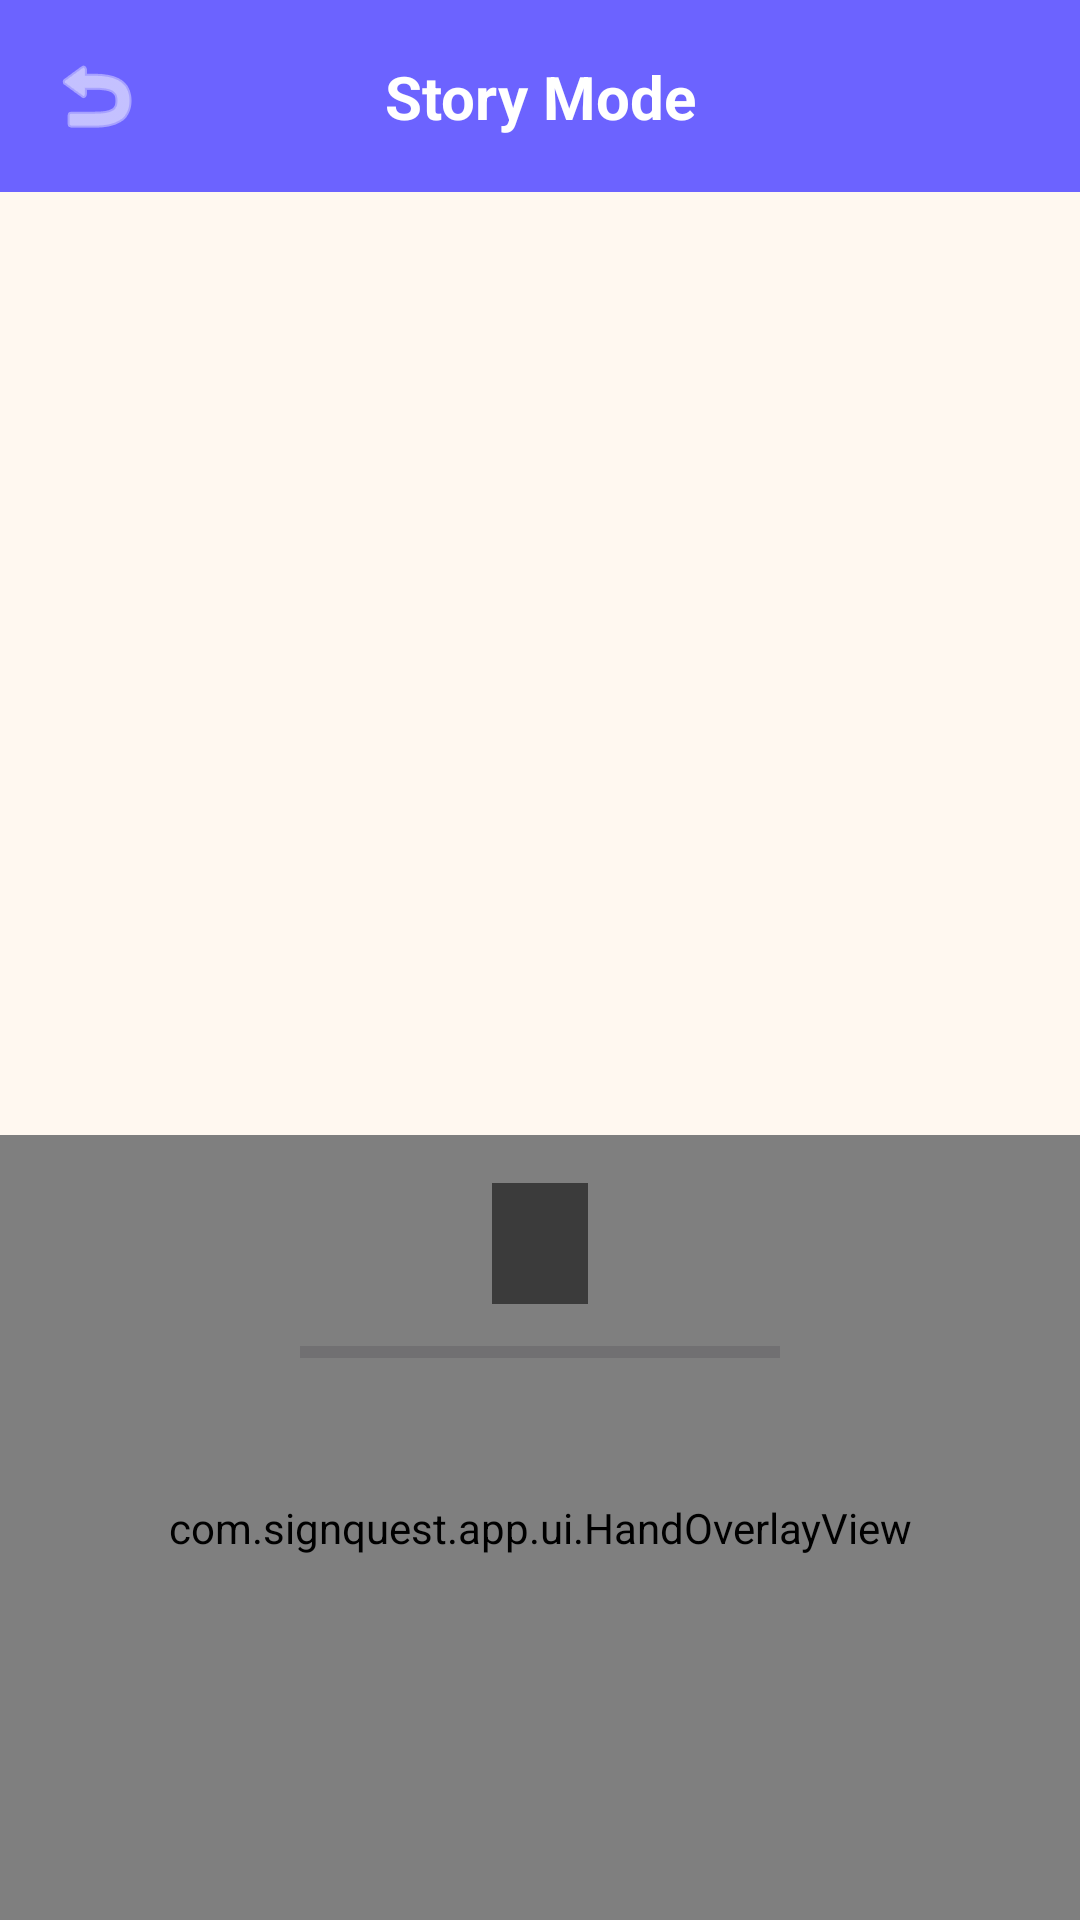

This screen was rendered from an Android layout file. Write that file and the resources it references.
<!-- AndroidManifest.xml: application theme Theme.SignQuest -->
<!-- res/layout/activity_story.xml -->
<?xml version="1.0" encoding="utf-8"?>
<androidx.constraintlayout.widget.ConstraintLayout
    xmlns:android="http://schemas.android.com/apk/res/android"
    xmlns:app="http://schemas.android.com/apk/res-auto"
    android:layout_width="match_parent"
    android:layout_height="match_parent"
    android:background="@color/colorBackground">

    
    <androidx.constraintlayout.widget.ConstraintLayout
        android:id="@+id/headerStory"
        android:layout_width="match_parent"
        android:layout_height="wrap_content"
        android:background="@color/colorPrimary"
        android:padding="16dp"
        app:layout_constraintTop_toTopOf="parent">

        <ImageView
            android:id="@+id/btnBack"
            android:layout_width="32dp"
            android:layout_height="32dp"
            android:src="@android:drawable/ic_menu_revert"
            android:tint="@color/colorOnPrimary"
            app:layout_constraintStart_toStartOf="parent"
            app:layout_constraintTop_toTopOf="parent"
            app:layout_constraintBottom_toBottomOf="parent" />

        <TextView
            android:layout_width="wrap_content"
            android:layout_height="wrap_content"
            android:text="Story Mode"
            android:textSize="20sp"
            android:textStyle="bold"
            android:textColor="@color/colorOnPrimary"
            app:layout_constraintStart_toStartOf="parent"
            app:layout_constraintEnd_toEndOf="parent"
            app:layout_constraintTop_toTopOf="parent"
            app:layout_constraintBottom_toBottomOf="parent" />
    </androidx.constraintlayout.widget.ConstraintLayout>

    
    <androidx.viewpager2.widget.ViewPager2
        android:id="@+id/viewPagerStory"
        android:layout_width="match_parent"
        android:layout_height="0dp"
        app:layout_constraintTop_toBottomOf="@id/headerStory"
        app:layout_constraintBottom_toTopOf="@id/layoutCamera"
        app:layout_constraintVertical_weight="1.2" />

    
    <LinearLayout
        android:id="@+id/layoutDots"
        android:layout_width="match_parent"
        android:layout_height="wrap_content"
        android:orientation="horizontal"
        android:gravity="center"
        android:paddingBottom="16dp"
        app:layout_constraintBottom_toTopOf="@id/layoutCamera" />

    
    <androidx.constraintlayout.widget.ConstraintLayout
        android:id="@+id/layoutCamera"
        android:layout_width="match_parent"
        android:layout_height="0dp"
        android:background="#000000"
        app:layout_constraintTop_toBottomOf="@id/viewPagerStory"
        app:layout_constraintBottom_toBottomOf="parent"
        app:layout_constraintVertical_weight="1">

        <androidx.camera.view.PreviewView
            android:id="@+id/previewView"
            android:layout_width="match_parent"
            android:layout_height="match_parent" />

        <com.signquest.app.ui.HandOverlayView
            android:id="@+id/handOverlay"
            android:layout_width="match_parent"
            android:layout_height="match_parent" />

        
        <TextView
            android:id="@+id/tvDetectedSign"
            android:layout_width="wrap_content"
            android:layout_height="wrap_content"
            android:textSize="18sp"
            android:textStyle="bold"
            android:textColor="#FFFFFF"
            android:background="#88000000"
            android:paddingHorizontal="16dp"
            android:paddingVertical="8dp"
            android:layout_marginTop="16dp"
            app:layout_constraintTop_toTopOf="parent"
            app:layout_constraintStart_toStartOf="parent"
            app:layout_constraintEnd_toEndOf="parent" />
            
        <ProgressBar
            android:id="@+id/progressConfidence"
            style="?android:attr/progressBarStyleHorizontal"
            android:layout_width="160dp"
            android:layout_height="wrap_content"
            android:max="100"
            android:progress="0"
            android:progressTint="@color/colorPrimary"
            android:layout_marginTop="8dp"
            app:layout_constraintTop_toBottomOf="@id/tvDetectedSign"
            app:layout_constraintStart_toStartOf="parent"
            app:layout_constraintEnd_toEndOf="parent" />
            
        <com.google.android.material.button.MaterialButton
            android:id="@+id/btnNextPanel"
            android:layout_width="wrap_content"
            android:layout_height="wrap_content"
            android:text="Next Page ➡️"
            android:visibility="gone"
            android:layout_marginBottom="24dp"
            app:layout_constraintBottom_toBottomOf="parent"
            app:layout_constraintStart_toStartOf="parent"
            app:layout_constraintEnd_toEndOf="parent" />

    </androidx.constraintlayout.widget.ConstraintLayout>

</androidx.constraintlayout.widget.ConstraintLayout>
<!-- resources referenced by this layout -->
<resources>
  <color name="colorBackground">#FFF8F0</color>
  <color name="colorOnPrimary">#FFFFFF</color>
  <color name="colorPrimary">#6C63FF</color>
  <style name="Theme.SignQuest" parent="Theme.Material3.DayNight.NoActionBar">
          
          <item name="colorPrimary">@color/colorPrimary</item>
          <item name="colorPrimaryDark">@color/colorPrimaryDark</item>
          <item name="colorOnPrimary">@color/colorOnPrimary</item>
  
          
          <item name="colorSecondary">@color/colorSecondary</item>
          <item name="colorOnSecondary">@color/colorOnSecondary</item>
  
          
          <item name="colorTertiary">@color/colorTertiary</item>
          <item name="colorOnTertiary">@color/colorOnTertiary</item>
  
          
          <item name="android:colorBackground">@color/colorBackground</item>
          <item name="colorSurface">@color/colorSurface</item>
          <item name="colorSurfaceVariant">@color/colorSurfaceVariant</item>
          <item name="colorOnSurface">@color/colorOnSurface</item>
          <item name="colorOnSurfaceVariant">@color/colorOnSurface</item>
  
          
          <item name="android:statusBarColor">@color/colorPrimary</item>
      </style>
  <color name="colorPrimaryDark">#524AE0</color>
  <color name="colorSecondary">#FF6B6B</color>
  <color name="colorOnSecondary">#FFFFFF</color>
  <color name="colorTertiary">#00D2D3</color>
  <color name="colorOnTertiary">#FFFFFF</color>
  <color name="colorSurface">#FFFFFF</color>
  <color name="colorSurfaceVariant">#F5EFFF</color>
  <color name="colorOnSurface">#2D3436</color>
</resources>
